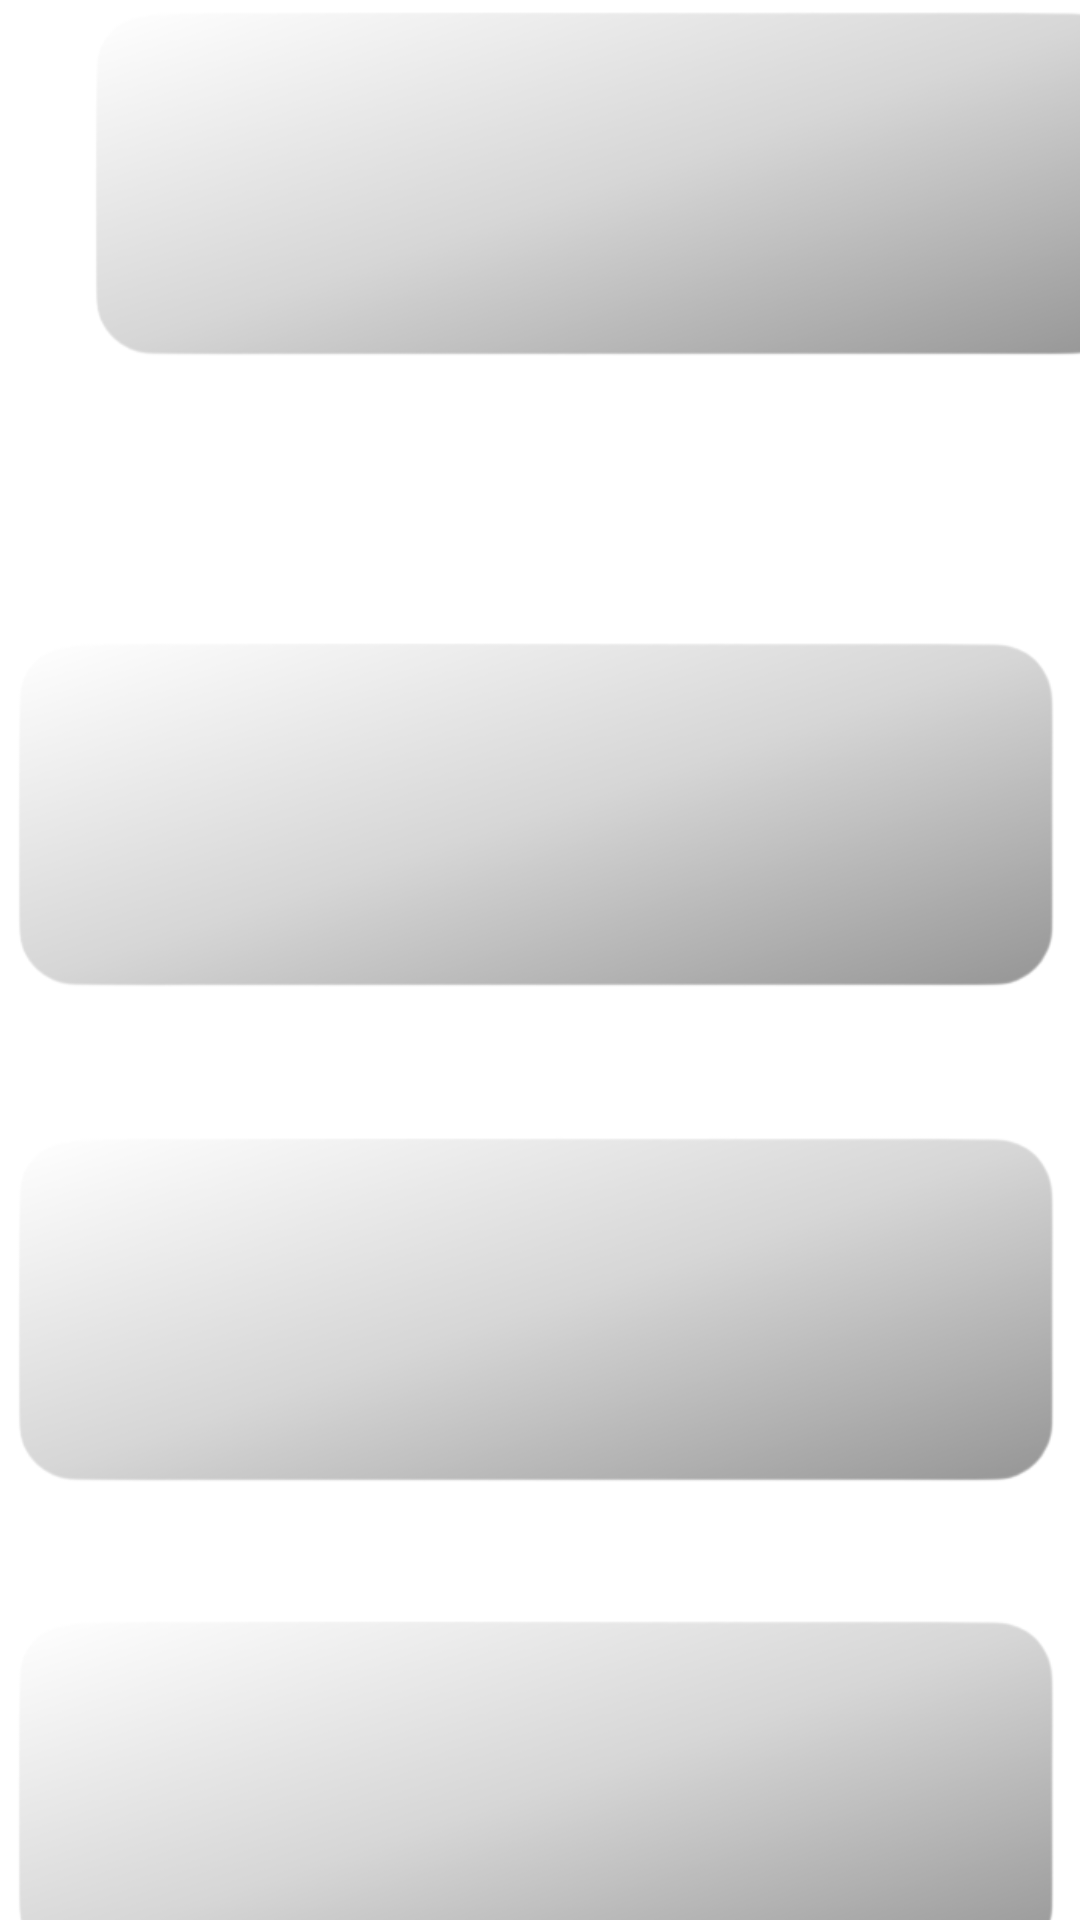

The Android layout XML behind this screen, and the referenced resources:
<!-- AndroidManifest.xml: application theme Theme.HotelCRUD -->
<!-- res/layout/activity_nuwara_eliya.xml -->
<?xml version="1.0" encoding="utf-8"?>
<androidx.constraintlayout.widget.ConstraintLayout xmlns:android="http://schemas.android.com/apk/res/android"
    xmlns:app="http://schemas.android.com/apk/res-auto"
    xmlns:tools="http://schemas.android.com/tools"
    android:layout_width="match_parent"
    android:layout_height="match_parent"
    tools:context=".NuwaraEliya">



    <TextView
        android:id="@+id/textView"
        android:layout_width="wrap_content"
        android:layout_height="wrap_content"
        android:layout_marginStart="39dp"
        android:layout_marginTop="16dp"
        android:layout_marginEnd="39dp"
        android:layout_marginBottom="672dp"
        android:fontFamily="@font/belgrano"
        android:text="Why to vist Nuwara Eliya?"
        android:textColor="@color/white"
        android:textSize="28sp"
        app:layout_constraintBottom_toBottomOf="parent"
        app:layout_constraintEnd_toEndOf="parent"
        app:layout_constraintStart_toStartOf="parent"
        app:layout_constraintTop_toTopOf="parent" />

    <ImageView
        android:id="@+id/imageView2"
        android:layout_width="412dp"
        android:layout_height="165dp"
        android:layout_marginTop="79dp"
        android:layout_marginBottom="487dp"
        app:layout_constraintBottom_toBottomOf="parent"
        app:layout_constraintEnd_toEndOf="parent"
        app:layout_constraintHorizontal_bias="0.0"
        app:layout_constraintStart_toStartOf="parent"
        app:layout_constraintTop_toTopOf="parent"
        app:layout_constraintVertical_bias="1.0"
        app:srcCompat="@drawable/image_removebg_preview__1_" />

    <ImageView
        android:id="@+id/imageView4"
        android:layout_width="412dp"
        android:layout_height="165dp"
        android:layout_marginTop="244dp"
        android:layout_marginBottom="322dp"
        app:layout_constraintBottom_toBottomOf="parent"
        app:layout_constraintEnd_toEndOf="parent"
        app:layout_constraintStart_toStartOf="parent"
        app:layout_constraintTop_toTopOf="parent"
        app:srcCompat="@drawable/image_removebg_preview__1_" />

    <ImageView
        android:id="@+id/imageView5"
        android:layout_width="412dp"
        android:layout_height="165dp"
        android:layout_marginTop="574dp"
        app:layout_constraintBottom_toBottomOf="parent"
        app:layout_constraintEnd_toEndOf="parent"
        app:layout_constraintStart_toStartOf="parent"
        app:layout_constraintTop_toTopOf="parent"
        app:srcCompat="@drawable/image_removebg_preview__1_" />

    <ImageView
        android:id="@+id/imageView6"
        android:layout_width="412dp"
        android:layout_height="165dp"
        android:layout_marginTop="409dp"
        android:layout_marginBottom="157dp"
        app:layout_constraintBottom_toBottomOf="parent"
        app:layout_constraintEnd_toEndOf="parent"
        app:layout_constraintStart_toStartOf="parent"
        app:layout_constraintTop_toTopOf="parent"
        app:srcCompat="@drawable/image_removebg_preview__1_" />

    <TextView
        android:id="@+id/textView2"
        android:layout_width="wrap_content"
        android:layout_height="wrap_content"
        android:layout_marginStart="51dp"
        android:layout_marginTop="105dp"
        android:layout_marginEnd="51dp"
        android:layout_marginBottom="602dp"
        android:fontFamily="@font/abhaya_libre_bold"
        android:text="Gregory Lake"
        android:textColor="@color/black"
        android:textSize="20sp"
        app:layout_constraintBottom_toBottomOf="parent"
        app:layout_constraintEnd_toEndOf="parent"
        app:layout_constraintStart_toStartOf="parent"
        app:layout_constraintTop_toTopOf="parent" />

    <TextView
        android:id="@+id/textView3"
        android:layout_width="wrap_content"
        android:layout_height="wrap_content"
        android:layout_marginStart="58dp"
        android:layout_marginTop="271dp"
        android:layout_marginEnd="58dp"
        android:layout_marginBottom="436dp"
        android:fontFamily="@font/abhaya_libre_bold"
        android:text="Moon Plains"
        android:textAlignment="center"
        android:textColor="@color/black"
        android:textSize="20sp"
        app:layout_constraintBottom_toBottomOf="parent"
        app:layout_constraintEnd_toEndOf="parent"
        app:layout_constraintStart_toStartOf="parent"
        app:layout_constraintTop_toTopOf="parent" />

    <TextView
        android:id="@+id/textView4"
        android:layout_width="wrap_content"
        android:layout_height="wrap_content"
        android:layout_marginStart="105dp"
        android:layout_marginTop="437dp"
        android:layout_marginEnd="106dp"
        android:layout_marginBottom="270dp"
        android:fontFamily="@font/abhaya_libre_bold"
        android:text="Victoria Park"
        android:textColor="@color/black"
        android:textSize="20sp"
        app:layout_constraintBottom_toBottomOf="parent"
        app:layout_constraintEnd_toEndOf="parent"
        app:layout_constraintStart_toStartOf="parent"
        app:layout_constraintTop_toTopOf="parent" />

    <TextView
        android:id="@+id/textView5"
        android:layout_width="wrap_content"
        android:layout_height="wrap_content"
        android:layout_marginStart="157dp"
        android:layout_marginTop="600dp"
        android:layout_marginEnd="157dp"
        android:layout_marginBottom="107dp"
        android:fontFamily="@font/abhaya_libre_bold"
        android:text="Hakgala Botanical Garden"
        android:textColor="@color/black"
        android:textSize="20sp"
        app:layout_constraintBottom_toBottomOf="parent"
        app:layout_constraintEnd_toEndOf="parent"
        app:layout_constraintStart_toStartOf="parent"
        app:layout_constraintTop_toTopOf="parent" />

    <TextView
        android:id="@+id/textView6"
        android:layout_width="165dp"
        android:layout_height="51dp"
        android:layout_marginStart="58dp"
        android:layout_marginTop="146dp"
        android:layout_marginEnd="188dp"
        android:layout_marginBottom="544dp"
        android:text="Popular place for tourists to visit and enjoy some recreational activities."
        app:layout_constraintBottom_toBottomOf="parent"
        app:layout_constraintEnd_toEndOf="parent"
        app:layout_constraintStart_toStartOf="parent"
        app:layout_constraintTop_toTopOf="parent" />

    <TextView
        android:id="@+id/textView7"
        android:layout_width="169dp"
        android:layout_height="55dp"
        android:layout_marginStart="58dp"
        android:layout_marginTop="313dp"
        android:layout_marginEnd="188dp"
        android:layout_marginBottom="376dp"
        android:text="Become one of the most loved biodiversity spots for travelers."
        app:layout_constraintBottom_toBottomOf="parent"
        app:layout_constraintEnd_toEndOf="parent"
        app:layout_constraintStart_toStartOf="parent"
        app:layout_constraintTop_toTopOf="parent" />

    <TextView
        android:id="@+id/textView8"
        android:layout_width="161dp"
        android:layout_height="53dp"
        android:layout_marginStart="58dp"
        android:layout_marginTop="471dp"
        android:layout_marginEnd="192dp"
        android:layout_marginBottom="207dp"
        android:text="perfect place for family outings where can enjoy watching exotic birds, and some rare flowering plants."
        app:layout_constraintBottom_toBottomOf="parent"
        app:layout_constraintEnd_toEndOf="parent"
        app:layout_constraintHorizontal_bias="1.0"
        app:layout_constraintStart_toStartOf="parent"
        app:layout_constraintTop_toTopOf="parent"
        app:layout_constraintVertical_bias="0.0" />

    <TextView
        android:id="@+id/textView9"
        android:layout_width="165dp"
        android:layout_height="65dp"
        android:layout_marginStart="58dp"
        android:layout_marginTop="631dp"
        android:layout_marginEnd="188dp"
        android:layout_marginBottom="35dp"
        android:text="The second largest botanical garden in Sri Lanka."
        app:layout_constraintBottom_toBottomOf="parent"
        app:layout_constraintEnd_toEndOf="parent"
        app:layout_constraintStart_toStartOf="parent"
        app:layout_constraintTop_toTopOf="parent" />

    <ImageView
        android:id="@+id/imageView"
        android:layout_width="81dp"
        android:layout_height="79dp"
        android:layout_marginStart="250dp"
        android:layout_marginTop="129dp"
        android:layout_marginEnd="80dp"
        android:layout_marginBottom="523dp"
        app:layout_constraintBottom_toBottomOf="parent"
        app:layout_constraintEnd_toEndOf="parent"
        app:layout_constraintStart_toStartOf="parent"
        app:layout_constraintTop_toTopOf="parent"
        app:srcCompat="@drawable/gre_lake" />

    <ImageView
        android:id="@+id/imageView3"
        android:layout_width="85dp"
        android:layout_height="71dp"
        android:layout_marginStart="250dp"
        android:layout_marginTop="295dp"
        android:layout_marginEnd="76dp"
        android:layout_marginBottom="365dp"
        app:layout_constraintBottom_toBottomOf="parent"
        app:layout_constraintEnd_toEndOf="parent"
        app:layout_constraintStart_toStartOf="parent"
        app:layout_constraintTop_toTopOf="parent"
        app:srcCompat="@drawable/moonplains" />

    <ImageView
        android:id="@+id/imageView7"
        android:layout_width="84dp"
        android:layout_height="85dp"
        android:layout_marginStart="261dp"
        android:layout_marginTop="461dp"
        android:layout_marginEnd="66dp"
        android:layout_marginBottom="185dp"
        app:layout_constraintBottom_toBottomOf="parent"
        app:layout_constraintEnd_toEndOf="parent"
        app:layout_constraintStart_toStartOf="parent"
        app:layout_constraintTop_toTopOf="parent"
        app:srcCompat="@drawable/vic_park" />

    <ImageView
        android:id="@+id/imageView8"
        android:layout_width="78dp"
        android:layout_height="69dp"
        android:layout_marginStart="261dp"
        android:layout_marginTop="624dp"
        android:layout_marginEnd="72dp"
        android:layout_marginBottom="38dp"
        app:layout_constraintBottom_toBottomOf="parent"
        app:layout_constraintEnd_toEndOf="parent"
        app:layout_constraintStart_toStartOf="parent"
        app:layout_constraintTop_toTopOf="parent"
        app:srcCompat="@drawable/hakgala" />


</androidx.constraintlayout.widget.ConstraintLayout>
<!-- resources referenced by this layout -->
<resources>
  <color name="black">#FF000000</color>
  <color name="white">#FFFFFFFF</color>
  <!-- drawable gre_lake: jpeg bitmap (drawable, 8402 bytes) -->
  <!-- drawable hakgala: jpeg bitmap (drawable, 13113 bytes) -->
  <!-- drawable image_removebg_preview__1_: png bitmap (drawable, 25822 bytes) -->
  <!-- drawable moonplains: jpeg bitmap (drawable, 9015 bytes) -->
  <!-- drawable vic_park: jpeg bitmap (drawable, 13765 bytes) -->
  <style name="Theme.HotelCRUD" parent="Theme.MaterialComponents.DayNight.DarkActionBar">
          
          <item name="colorPrimary">@color/purple_500</item>
          <item name="colorPrimaryVariant">@color/purple_700</item>
          <item name="colorOnPrimary">@color/white</item>
          
          <item name="colorSecondary">@color/teal_200</item>
          <item name="colorSecondaryVariant">@color/teal_700</item>
          <item name="colorOnSecondary">@color/black</item>
          
          <item name="android:statusBarColor" tools:targetApi="21">?attr/colorPrimaryVariant</item>
          
      </style>
  <color name="purple_500">#afbed3</color>
  <color name="purple_700">#9cafc9</color>
  <color name="teal_200">#FF03DAC5</color>
  <color name="teal_700">#FF018786</color>
</resources>
